Labelled photos from "road_objects", an image-classification folder in MingziFu9/cv-textbook. The possible labels are: car, cyclist, pedestrian, truck, van.

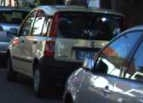
Label: car

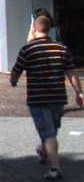
Label: pedestrian

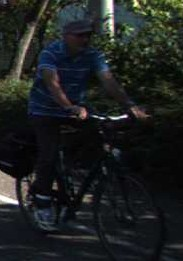
Label: cyclist

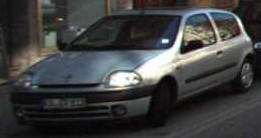
Label: car

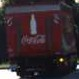
Label: truck

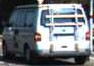
Label: van
